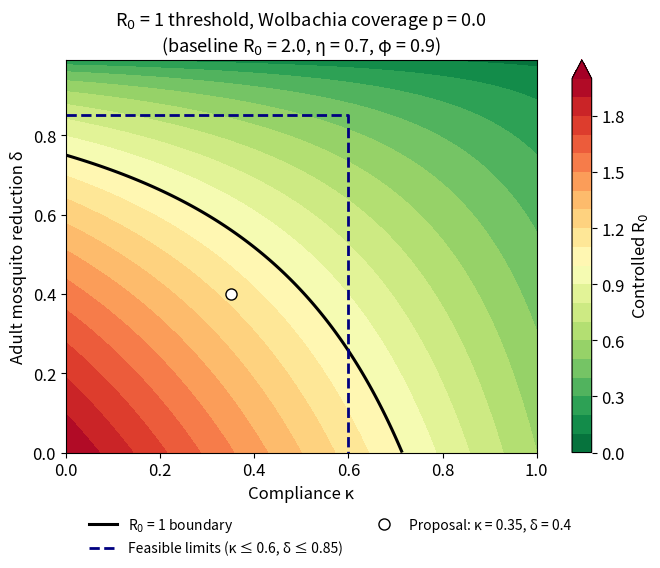
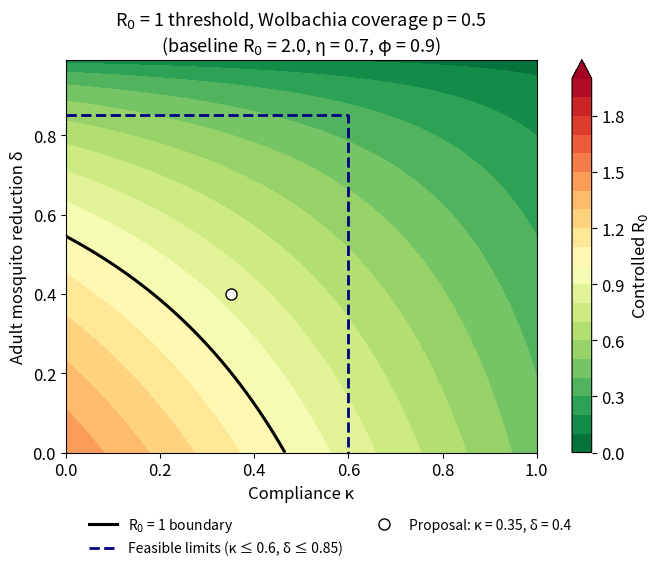
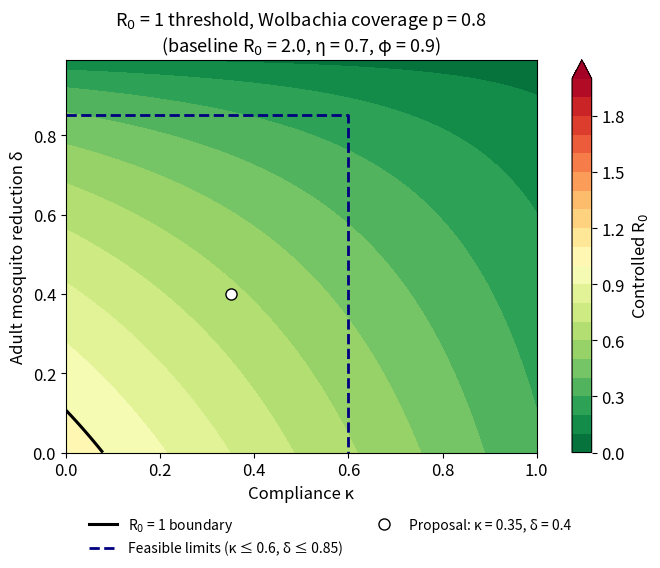

Reproduce these figures in Python, in order.
import numpy as np
import matplotlib.pyplot as plt
from matplotlib.lines import Line2D

R0_BASE = 2.0
ETA = 0.7
PHI = 0.9
P_LEVELS = [0.0, 0.5, 0.8]
KAPPA_MAX = 0.6
DELTA_MAX = 0.85
CONVENTION = "step"


def r0_controlled(kappa, delta, p, r0=R0_BASE, eta=ETA, phi=PHI,
                  convention=CONVENTION):
    step_factor = (1 - kappa * eta) * np.sqrt(1 - delta) * np.sqrt(1 - p * phi)
    if convention == "step":
        return r0 * step_factor
    if convention == "cycle":
        return r0 * step_factor**2
    raise ValueError("convention must be 'step' or 'cycle'")


def main():
    kappa = np.linspace(0, 1, 401)
    delta = np.linspace(0, 0.99, 400)
    K, D = np.meshgrid(kappa, delta)

    plt.rcParams.update({"font.size": 12, "axes.titlesize": 13,
                         "axes.labelsize": 12, "legend.fontsize": 10})

    handles = [Line2D([], [], color="black", lw=2.2, label="R$_0$ = 1 boundary"),
               Line2D([], [], color="navy", lw=2, ls="--",
                      label=f"Feasible limits (κ ≤ {KAPPA_MAX}, δ ≤ {DELTA_MAX})"),
               Line2D([], [], marker="o", color="white", mec="black", ms=8, ls="",
                      label="Proposal: κ = 0.35, δ = 0.4")]

    for p in P_LEVELS:
        fig, ax = plt.subplots(figsize=(6.5, 5.6), constrained_layout=True)
        R = r0_controlled(K, D, p)

        cf = ax.contourf(K, D, R, levels=np.linspace(0, R0_BASE, 21),
                         cmap="RdYlGn_r", extend="max")
        ax.contour(K, D, R, levels=[1.0], colors="black", linewidths=2.2)
        ax.plot([0, KAPPA_MAX, KAPPA_MAX], [DELTA_MAX, DELTA_MAX, 0],
                color="navy", lw=2, ls="--")
        ax.plot(0.35, 0.40, marker="o", color="white", mec="black", ms=8)

        ax.set_title(f"R$_0$ = 1 threshold, Wolbachia coverage p = {p:.1f}\n"
                     f"(baseline R$_0$ = {R0_BASE}, η = {ETA}, φ = {PHI})")
        ax.set_xlabel("Compliance κ")
        ax.set_ylabel("Adult mosquito reduction δ")
        ax.set_xlim(0, 1)
        ax.set_ylim(0, 0.99)
        fig.legend(handles=handles, loc="outside lower center", ncol=2, frameon=False)
        fig.colorbar(cf, ax=ax, label="Controlled R$_0$")

        fig.savefig(f"r0_contour_p{int(round(p * 10)):02d}.png", dpi=300)
        plt.close(fig)


if __name__ == "__main__":
    main()
